Dataset: dataset_minSize (GitHub, giuseppefusco9/denoising_ae_unet). Classes: clean image, wm img.

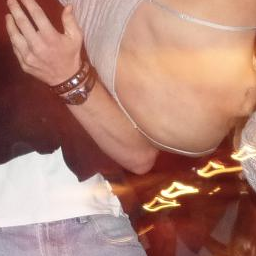
Label: clean image

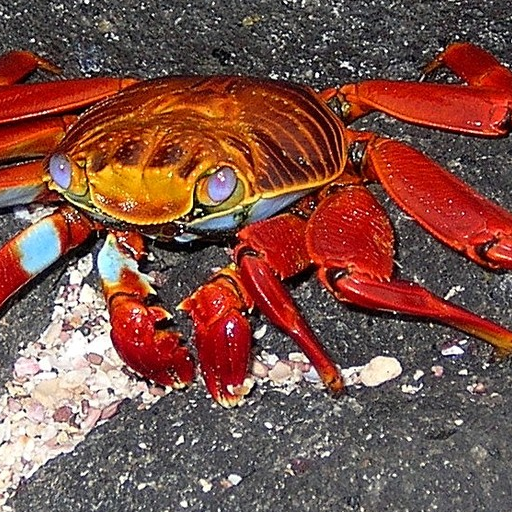
Label: clean image

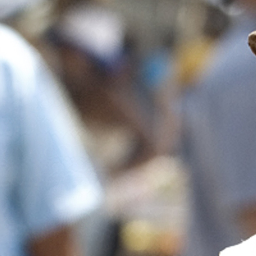
Label: wm img

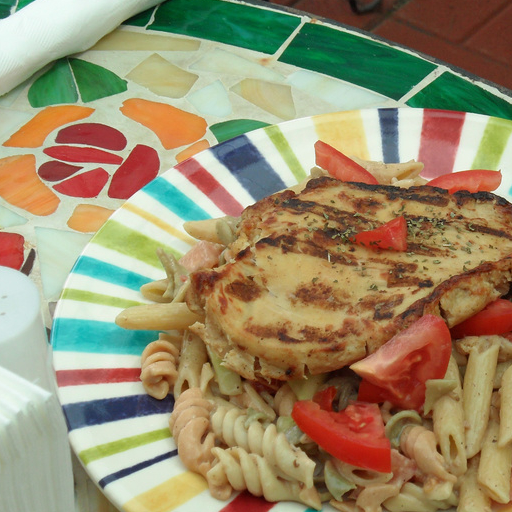
Label: wm img

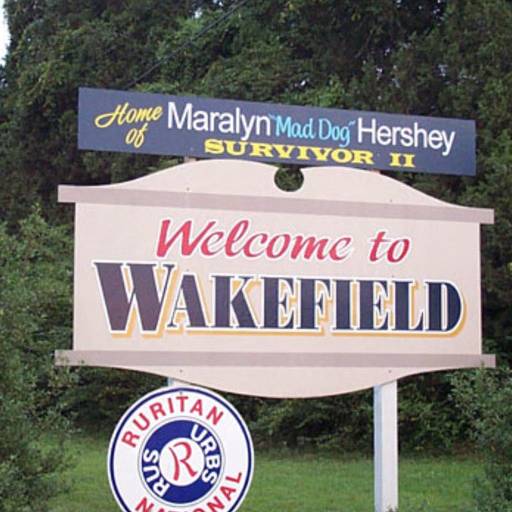
Label: wm img

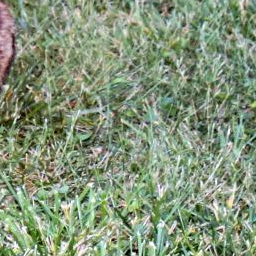
Label: clean image
